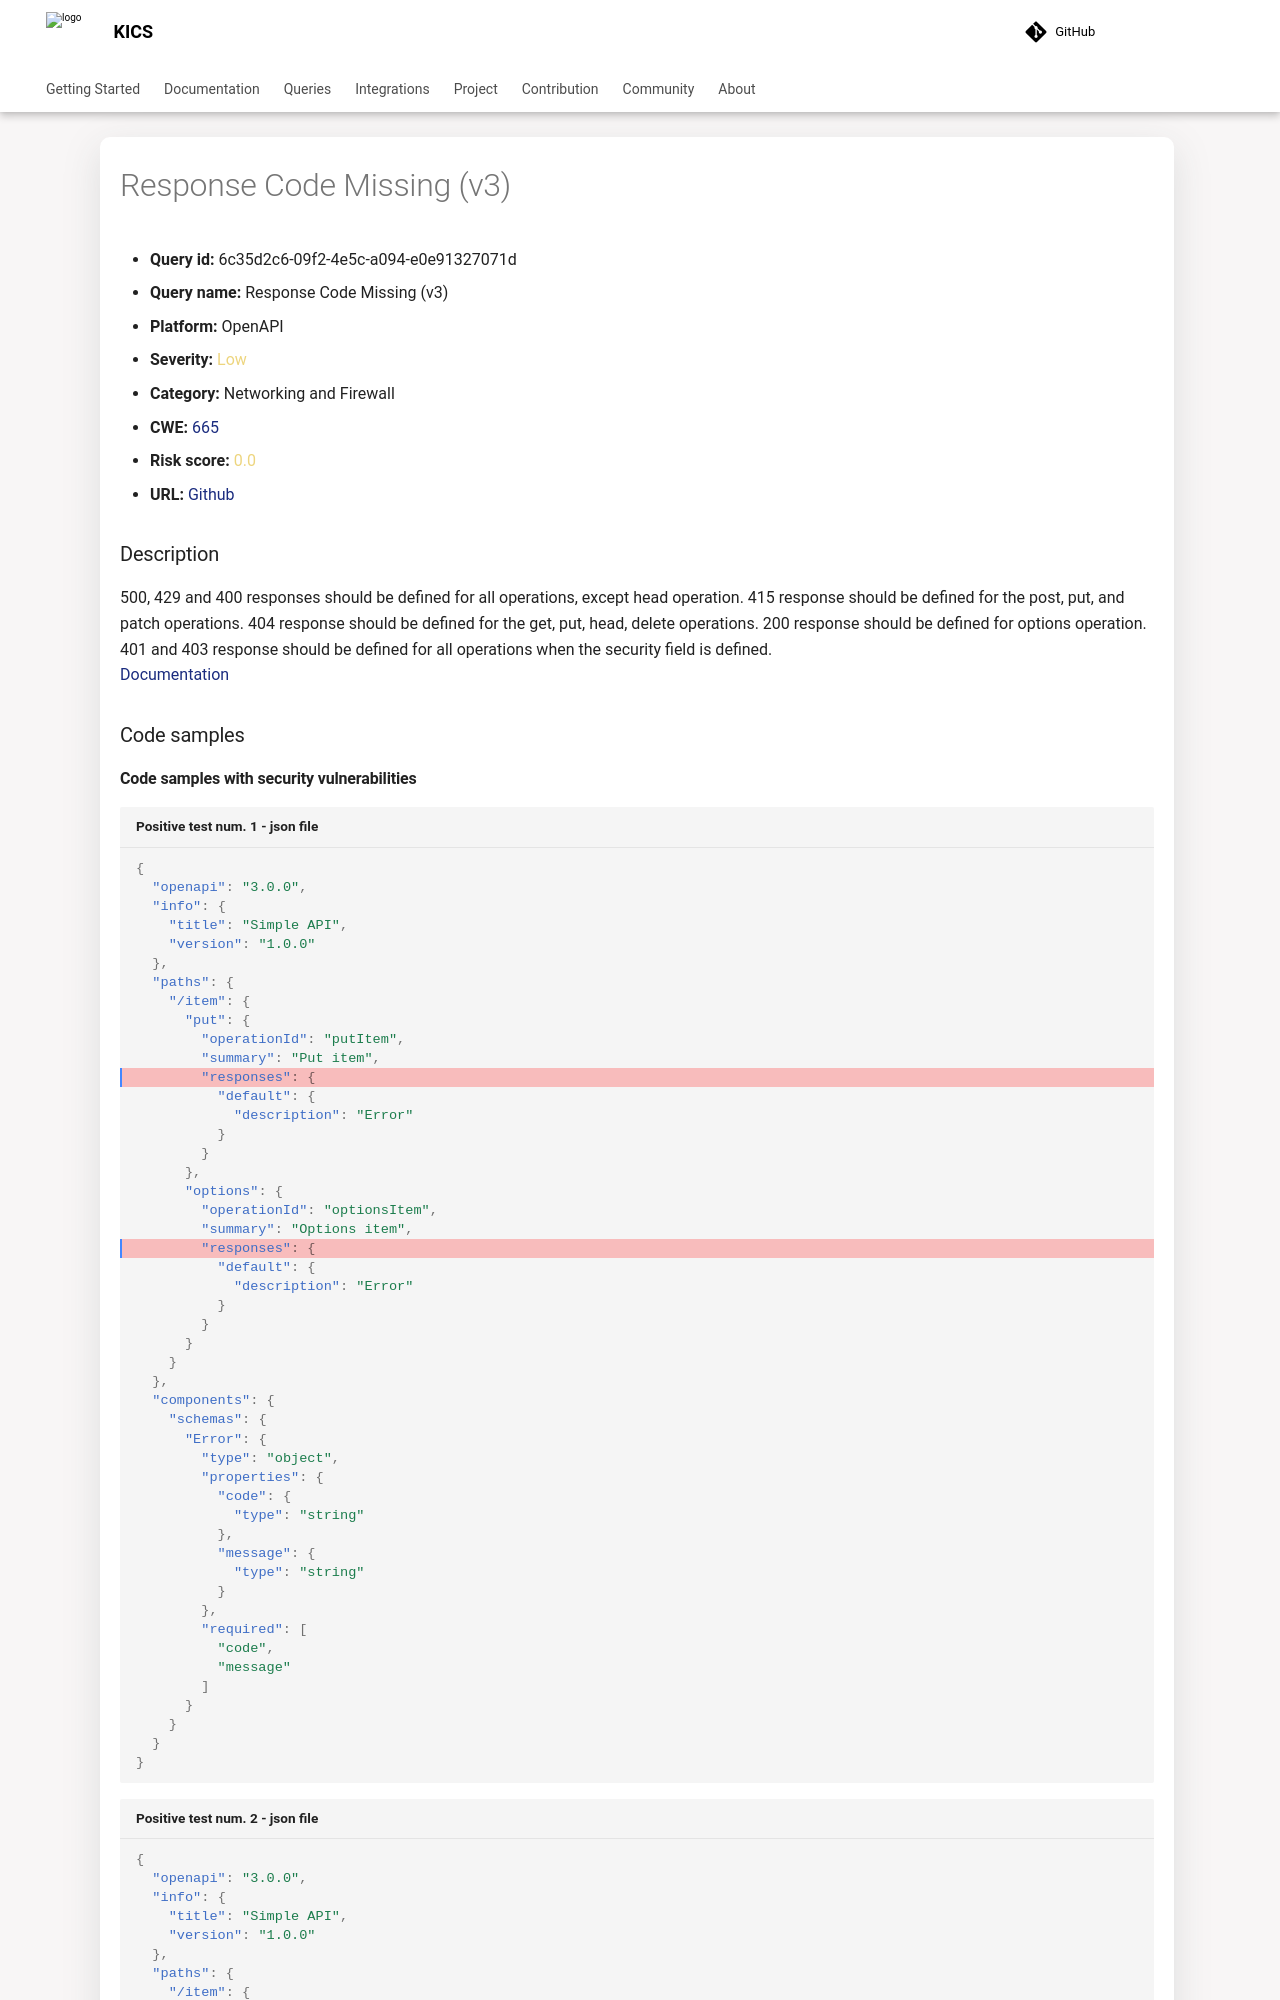

repository: Checkmarx/kics · page: latest/queries/openapi-queries/6c35d2c6-09f2-4e5c-a094-e0e91327071d/index.html · generator: mkdocs

---
title: Response Code Missing (v3)
hide:
  toc: true
  navigation: true
---

<style>
  .highlight .hll {
    background-color: #ff171742;
  }
  .md-content {
    max-width: 1100px;
    margin: 0 auto;
  }
</style>

-   **Query id:** 6c35d2c6-09f2-4e5c-a094-e0e91327071d
-   **Query name:** Response Code Missing (v3)
-   **Platform:** OpenAPI
-   **Severity:** <span style="color:#edd57e">Low</span>
-   **Category:** Networking and Firewall
-   **CWE:** <a href="https://cwe.mitre.org/data/definitions/665.html" onclick="newWindowOpenerSafe(event, 'https://cwe.mitre.org/data/definitions/665.html')">665</a>
-   **Risk score:** <span style="color:#edd57e">0.0</span>
-   **URL:** [Github](https://github.com/Checkmarx/kics/tree/master/assets/queries/openAPI/general/response_code_missing)

### Description
500, 429 and 400 responses should be defined for all operations, except head operation. 415 response should be defined for the post, put, and patch operations. 404 response should be defined for the get, put, head, delete operations. 200 response should be defined for options operation. 401 and 403 response should be defined for all operations when the security field is defined.<br>
[Documentation](https://swagger.io/specification/#operation-object)

### Code samples
